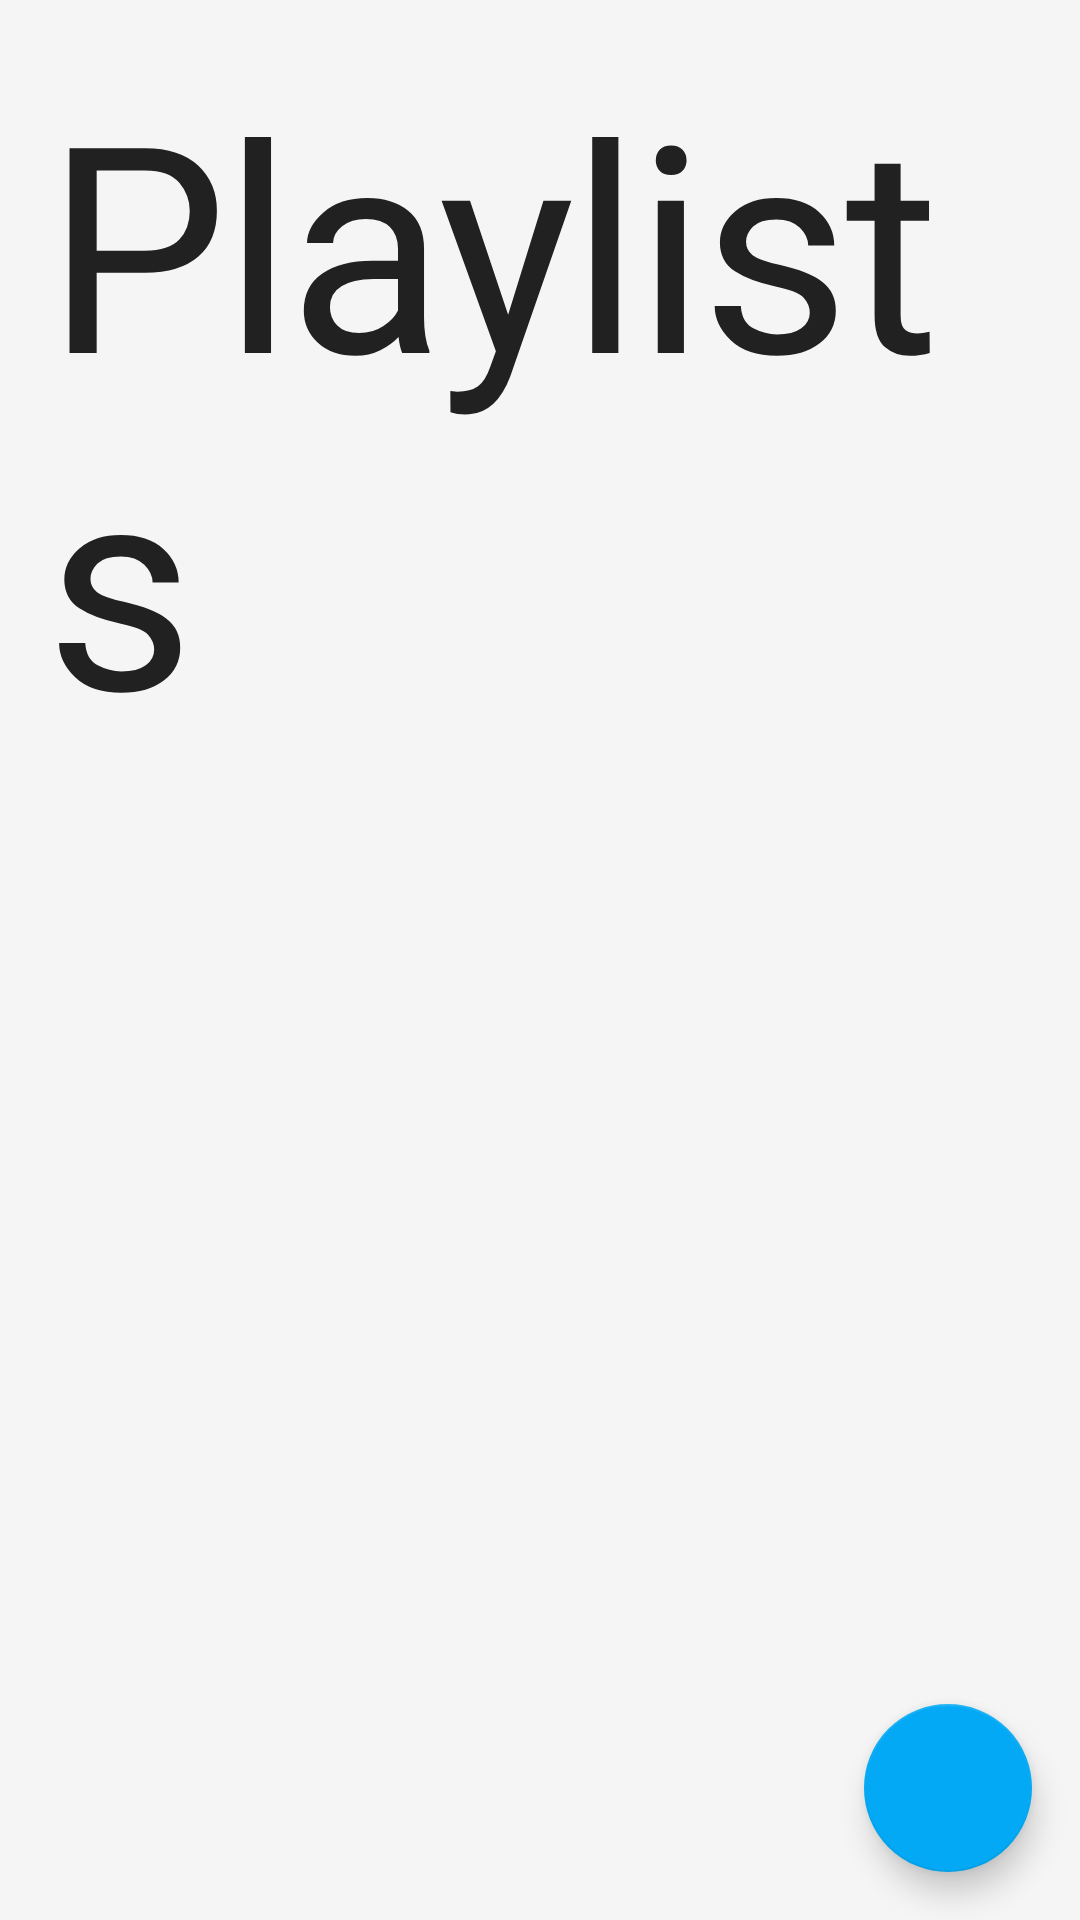

This screen was rendered from an Android layout file. Write that file and the resources it references.
<!-- AndroidManifest.xml: application theme Theme.MediaPlus -->
<!-- res/layout/fragment_playlists.xml -->
<?xml version="1.0" encoding="utf-8"?>
<androidx.constraintlayout.widget.ConstraintLayout xmlns:android="http://schemas.android.com/apk/res/android"
    xmlns:app="http://schemas.android.com/apk/res-auto"
    xmlns:tools="http://schemas.android.com/tools"
    android:layout_width="match_parent"
    android:layout_height="match_parent"
    tools:context=".ui.playlists.PlaylistsFragment">
    
    <TextView
        android:id="@+id/title_playlists"
        android:layout_width="0dp"
        android:layout_height="wrap_content"
        android:layout_marginStart="16dp"
        android:layout_marginTop="16dp"
        android:layout_marginEnd="16dp"
        android:text="@string/nav_playlists"
        android:textAppearance="@style/TextAppearance.MediaPlus.Headline1"
        android:textColor="@color/primary_text"
        app:layout_constraintEnd_toEndOf="parent"
        app:layout_constraintStart_toStartOf="parent"
        app:layout_constraintTop_toTopOf="parent" />
    
    <androidx.recyclerview.widget.RecyclerView
        android:id="@+id/recycler_playlists"
        android:layout_width="match_parent"
        android:layout_height="0dp"
        android:layout_marginTop="8dp"
        android:clipToPadding="false"
        android:padding="8dp"
        app:layout_constraintBottom_toBottomOf="parent"
        app:layout_constraintEnd_toEndOf="parent"
        app:layout_constraintStart_toStartOf="parent"
        app:layout_constraintTop_toBottomOf="@id/title_playlists"
        tools:itemCount="5"
        tools:listitem="@layout/item_playlist" />
        
    <LinearLayout
        android:id="@+id/empty_state"
        android:layout_width="wrap_content"
        android:layout_height="wrap_content"
        android:gravity="center"
        android:orientation="vertical"
        android:visibility="gone"
        app:layout_constraintBottom_toBottomOf="parent"
        app:layout_constraintEnd_toEndOf="parent"
        app:layout_constraintStart_toStartOf="parent"
        app:layout_constraintTop_toBottomOf="@id/title_playlists">
        
        <ImageView
            android:layout_width="120dp"
            android:layout_height="120dp"
            android:src="@drawable/ic_playlist"
            app:tint="@color/light_gray"
            android:contentDescription="@string/desc_empty_playlist" />
            
        <TextView
            android:layout_width="wrap_content"
            android:layout_height="wrap_content"
            android:layout_marginTop="16dp"
            android:text="@string/msg_no_playlists"
            android:textAppearance="@style/TextAppearance.MediaPlus.Body1"
            android:textColor="@color/secondary_text" />
            
        <TextView
            android:layout_width="wrap_content"
            android:layout_height="wrap_content"
            android:layout_marginTop="8dp"
            android:text="@string/msg_create_playlist_tip"
            android:textAppearance="@style/TextAppearance.MediaPlus.Body2"
            android:textColor="@color/secondary_text" />
    </LinearLayout>
    
    <com.google.android.material.floatingactionbutton.FloatingActionButton
        android:id="@+id/fab_create_playlist"
        android:layout_width="wrap_content"
        android:layout_height="wrap_content"
        android:layout_margin="16dp"
        android:contentDescription="@string/action_create_playlist"
        android:src="@drawable/ic_add"
        app:layout_constraintBottom_toBottomOf="parent"
        app:layout_constraintEnd_toEndOf="parent" />
    
</androidx.constraintlayout.widget.ConstraintLayout>
<!-- res/layout/item_playlist.xml (included above) -->
<?xml version="1.0" encoding="utf-8"?>
<androidx.cardview.widget.CardView
    xmlns:android="http://schemas.android.com/apk/res/android"
    xmlns:app="http://schemas.android.com/apk/res-auto"
    xmlns:tools="http://schemas.android.com/tools"
    android:layout_width="match_parent"
    android:layout_height="wrap_content"
    android:layout_margin="4dp"
    app:cardCornerRadius="8dp"
    app:cardElevation="2dp">

    <androidx.constraintlayout.widget.ConstraintLayout
        android:layout_width="match_parent"
        android:layout_height="wrap_content"
        android:padding="12dp">

        <ImageView
            android:id="@+id/img_playlist_thumbnail"
            android:layout_width="64dp"
            android:layout_height="64dp"
            android:background="@color/light_gray"
            android:contentDescription="@string/desc_playlist_thumbnail"
            android:scaleType="centerCrop"
            app:layout_constraintBottom_toBottomOf="parent"
            app:layout_constraintStart_toStartOf="parent"
            app:layout_constraintTop_toTopOf="parent"
            tools:src="@drawable/ic_playlist" />

        <TextView
            android:id="@+id/txt_playlist_name"
            android:layout_width="0dp"
            android:layout_height="wrap_content"
            android:layout_marginStart="12dp"
            android:layout_marginEnd="8dp"
            android:ellipsize="end"
            android:maxLines="1"
            android:textAppearance="@style/TextAppearance.MediaPlus.Subtitle1"
            android:textColor="@color/primary_text"
            app:layout_constraintEnd_toStartOf="@+id/btn_delete"
            app:layout_constraintStart_toEndOf="@+id/img_playlist_thumbnail"
            app:layout_constraintTop_toTopOf="@+id/img_playlist_thumbnail"
            tools:text="My Favorite Songs" />

        <TextView
            android:id="@+id/txt_playlist_item_count"
            android:layout_width="0dp"
            android:layout_height="wrap_content"
            android:layout_marginStart="12dp"
            android:layout_marginTop="4dp"
            android:layout_marginEnd="8dp"
            android:ellipsize="end"
            android:maxLines="2"
            android:textAppearance="@style/TextAppearance.MediaPlus.Body2"
            android:textColor="@color/secondary_text"
            app:layout_constraintEnd_toStartOf="@+id/btn_delete"
            app:layout_constraintStart_toEndOf="@+id/img_playlist_thumbnail"
            app:layout_constraintTop_toBottomOf="@+id/txt_playlist_name"
            tools:text="This is a description of the playlist" />

        <ImageButton
            android:id="@+id/btn_delete"
            android:layout_width="48dp"
            android:layout_height="48dp"
            android:background="?attr/selectableItemBackgroundBorderless"
            android:contentDescription="@string/action_delete_playlist"
            android:padding="12dp"
            android:src="@drawable/ic_delete"
            app:layout_constraintBottom_toBottomOf="parent"
            app:layout_constraintEnd_toEndOf="parent"
            app:layout_constraintTop_toTopOf="parent"
            app:tint="@color/accent" />

    </androidx.constraintlayout.widget.ConstraintLayout>
</androidx.cardview.widget.CardView>
<!-- resources referenced by this layout -->
<resources>
  <color name="accent">#03A9F4</color>
  <color name="light_gray">#D3D3D3</color>
  <color name="primary_text">#212121</color>
  <color name="secondary_text">#757575</color>
  <!-- drawable ic_playlist (drawable) -->
  <?xml version="1.0" encoding="utf-8"?>
  <vector xmlns:android="http://schemas.android.com/apk/res/android"
      android:width="24dp"
      android:height="24dp"
      android:viewportWidth="24"
      android:viewportHeight="24">
      <path
          android:fillColor="#000000"
          android:pathData="M15,6L3,6v2h12L15,6zM15,10L3,10v2h12v-2zM3,16h8v-2L3,14v2zM17,6v8.18c-0.31,-0.11 -0.65,-0.18 -1,-0.18 -1.66,0 -3,1.34 -3,3s1.34,3 3,3 3,-1.34 3,-3L19,8h2L21,6h-4z" />
  </vector>
  <string name="action_create_playlist">Create Playlist</string>
  <string name="action_delete_playlist">Delete playlist</string>
  <string name="desc_empty_playlist">Empty playlist</string>
  <string name="desc_playlist_thumbnail">Playlist thumbnail</string>
  <string name="msg_create_playlist_tip">Create your first playlist using the + button below</string>
  <string name="msg_no_playlists">No playlists yet</string>
  <string name="nav_playlists">Playlists</string>
  <style name="TextAppearance.MediaPlus.Body1" parent="TextAppearance.MaterialComponents.Body1">
          <item name="fontFamily">@font/montserrat</item>
          <item name="android:fontFamily">@font/montserrat</item>
          
      </style>
  <style name="TextAppearance.MediaPlus.Body2" parent="TextAppearance.MaterialComponents.Body2">
          <item name="fontFamily">@font/montserrat</item>
          <item name="android:fontFamily">@font/montserrat</item>
          
      </style>
  <style name="TextAppearance.MediaPlus.Headline1" parent="TextAppearance.MaterialComponents.Headline1">
          <item name="fontFamily">@font/montserrat</item>
          <item name="android:fontFamily">@font/montserrat</item>
          
      </style>
  <style name="TextAppearance.MediaPlus.Subtitle1" parent="TextAppearance.MaterialComponents.Subtitle1">
          <item name="fontFamily">@font/montserrat</item>
          <item name="android:fontFamily">@font/montserrat</item>
          
      </style>
  <color name="primary">#FF5722</color>
  <color name="primary_dark">#E64A19</color>
  <color name="white">#FFFFFF</color>
  <color name="background">#F5F5F5</color>
  <style name="ThemeOverlay.App.MaterialAlertDialog" parent="ThemeOverlay.MaterialComponents.MaterialAlertDialog">
          <item name="colorPrimary">@color/primary</item>
          <item name="colorSecondary">@color/accent</item>
          <item name="materialAlertDialogTitleTextStyle">@style/MaterialAlertDialog.App.Title.Text</item>
          <item name="buttonBarPositiveButtonStyle">@style/Widget.App.Button.DialogPositive</item>
          <item name="buttonBarNegativeButtonStyle">@style/Widget.App.Button.DialogNegative</item>
      </style>
  <color name="surface">#FFFFFF</color>
  <style name="MaterialAlertDialog.App.Title.Text" parent="MaterialAlertDialog.MaterialComponents.Title.Text">
          <item name="android:textAppearance">@style/TextAppearance.MediaPlus.Headline2</item>
      </style>
  <style name="Widget.App.Button.DialogPositive" parent="Widget.MaterialComponents.Button.TextButton.Dialog">
          <item name="android:textColor">@color/primary</item>
      </style>
  <style name="Widget.App.Button.DialogNegative" parent="Widget.MaterialComponents.Button.TextButton.Dialog">
          <item name="android:textColor">@color/secondary_text</item>
      </style>
  <style name="TextAppearance.MediaPlus.Headline2" parent="TextAppearance.MaterialComponents.Headline2">
          <item name="fontFamily">@font/montserrat</item>
          <item name="android:fontFamily">@font/montserrat</item>
          
      </style>
</resources>
